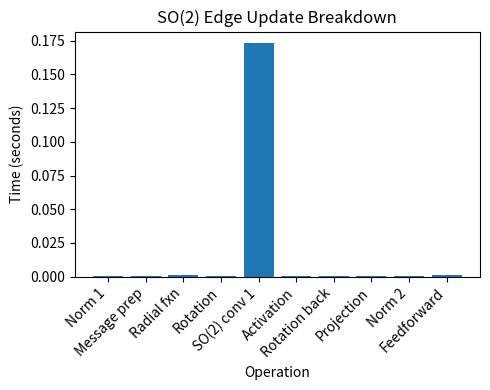
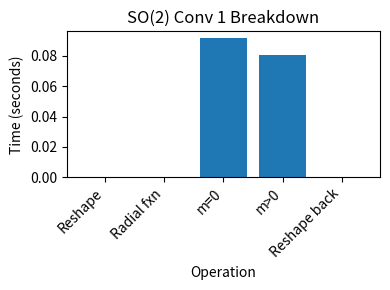

Write the Python code that produced these figures, in order.
import matplotlib.pyplot as plt

categories = [
    'Norm 1', 'Message prep', 'Radial fxn', 'Rotation', 
    'SO(2) conv 1', 'Activation', 
    'Rotation back', 'Projection', 
    'Norm 2', 'Feedforward'
]

times = [
    0.0006580352783203125, 0.0007331371307373047, 0.0010211467742919922, 0.00038909912109375, 
    0.17316627502441406, 0.0002512931823730469, 0.00021648406982421875, 
    0.00034332275390625, 0.0007166862487792969, 0.0008990764617919922
]

# Plot the bar graph
fig, ax = plt.subplots(figsize=(5, 4))
ax.bar(categories, times)

# Add labels and title
ax.set_xlabel('Operation')
ax.set_ylabel('Time (seconds)')
ax.set_title('SO(2) Edge Update Breakdown')

# Rotate the x-axis labels for better readability
plt.xticks(rotation=45, ha='right')

# Display the plot
plt.tight_layout()
plt.savefig('edge_update_time_breakdown.png', dpi=300, bbox_inches='tight')



# Reshape time: 0.016777992248535156
# Radial time: 1.5974044799804688e-05
# m=0 time: 0.021765708923339844
# m>0 time: 0.08084535598754883
# Reshape back time: 0.0007302761077880859

# Reshape time: 0.00022172927856445312
# Radial time: 1.4781951904296875e-05
# m=0 time: 0.019711971282958984
# m>0 time: 0.01112985610961914
# Reshape back time: 0.0002570152282714844

# times = [0.016777992248535156, 1.5974044799804688e-05, 0.021765708923339844, 0.08084535598754883, 0.0007302761077880859]
times = [0.00042629241943359375, 1.4543533325195312e-05, 0.09167957305908203, 0.08069968223571777, 0.0002658367156982422]
categories = ['Reshape', 'Radial fxn', 'm=0', 'm>0', 'Reshape back']

# Plot the bar graph
fig, ax = plt.subplots(figsize=(4, 3))
ax.bar(categories, times)
ax.set_xlabel('Operation')
ax.set_ylabel('Time (seconds)')
ax.set_title('SO(2) Conv 1 Breakdown')

plt.xticks(rotation=45, ha='right')

# Display the plot
plt.tight_layout()
plt.savefig('so2_conv_breakdown_edge.png', dpi=300, bbox_inches='tight')
